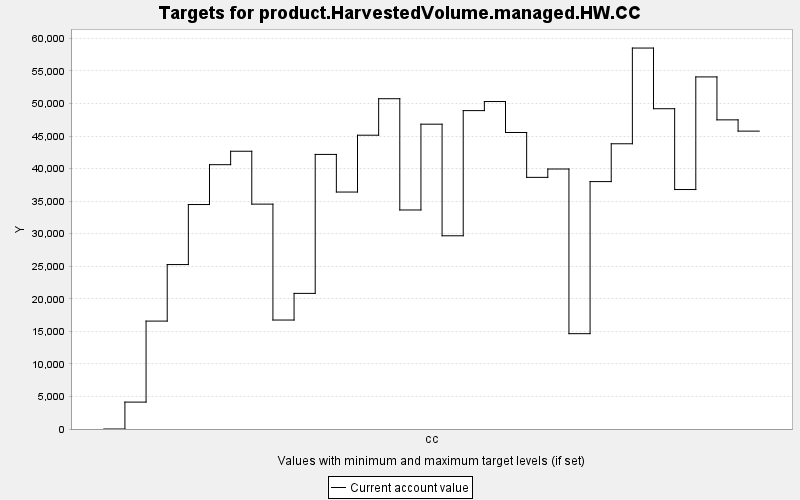

Data behind this chart, as committed beside it:
TARGET, PERIOD, YEAR, PERIODWIDTH, MINIMUM, MAXIMUM, MINWEIGHT, MAXWEIGHT, CURRENT, SUMMARY
product.HarvestedVolume.managed.HW.CC, 0, 0, 10.0, 0.0, 10000, 1.0, 1.0, 0.0, 0.0
product.HarvestedVolume.managed.HW.CC, 1, 10, 10.0, 0.0, 10000, 1.0, 1.0, 4133, 0.0
product.HarvestedVolume.managed.HW.CC, 2, 20, 10.0, 0.0, 10000, 1.0, 1.0, 16576, 0.0
product.HarvestedVolume.managed.HW.CC, 3, 30, 10.0, 0.0, 10000, 1.0, 1.0, 25259, 0.0
product.HarvestedVolume.managed.HW.CC, 4, 40, 10.0, 0.0, 10000, 1.0, 1.0, 34480, 0.0
product.HarvestedVolume.managed.HW.CC, 5, 50, 10.0, 0.0, 10000, 1.0, 1.0, 40601, 0.0
product.HarvestedVolume.managed.HW.CC, 6, 60, 10.0, 0.0, 10000, 1.0, 1.0, 42666, 0.0
product.HarvestedVolume.managed.HW.CC, 7, 70, 10.0, 0.0, 10000, 1.0, 1.0, 34545, 0.0
product.HarvestedVolume.managed.HW.CC, 8, 80, 10.0, 0.0, 10000, 1.0, 1.0, 16738, 0.0
product.HarvestedVolume.managed.HW.CC, 9, 90, 10.0, 0.0, 10000, 1.0, 1.0, 20832, 0.0
product.HarvestedVolume.managed.HW.CC, 10, 100, 10.0, 0.0, 10000, 1.0, 1.0, 42178, 0.0
product.HarvestedVolume.managed.HW.CC, 11, 110, 10.0, 0.0, 10000, 1.0, 1.0, 36398, 0.0
product.HarvestedVolume.managed.HW.CC, 12, 120, 10.0, 0.0, 10000, 1.0, 1.0, 45129, 0.0
product.HarvestedVolume.managed.HW.CC, 13, 130, 10.0, 0.0, 10000, 1.0, 1.0, 50735, 0.0
product.HarvestedVolume.managed.HW.CC, 14, 140, 10.0, 0.0, 10000, 1.0, 1.0, 33643, 0.0
product.HarvestedVolume.managed.HW.CC, 15, 150, 10.0, 0.0, 10000, 1.0, 1.0, 46823, 0.0
product.HarvestedVolume.managed.HW.CC, 16, 160, 10.0, 0.0, 10000, 1.0, 1.0, 29680, 0.0
product.HarvestedVolume.managed.HW.CC, 17, 170, 10.0, 0.0, 10000, 1.0, 1.0, 48907, 0.0
product.HarvestedVolume.managed.HW.CC, 18, 180, 10.0, 0.0, 10000, 1.0, 1.0, 50301, 0.0
product.HarvestedVolume.managed.HW.CC, 19, 190, 10.0, 0.0, 10000, 1.0, 1.0, 45546, 0.0
product.HarvestedVolume.managed.HW.CC, 20, 200, 10.0, 0.0, 10000, 1.0, 1.0, 38654, 0.0
product.HarvestedVolume.managed.HW.CC, 21, 210, 10.0, 0.0, 10000, 1.0, 1.0, 39937, 0.0
product.HarvestedVolume.managed.HW.CC, 22, 220, 10.0, 0.0, 10000, 1.0, 1.0, 14643, 0.0
product.HarvestedVolume.managed.HW.CC, 23, 230, 10.0, 0.0, 10000, 1.0, 1.0, 38003, 0.0
product.HarvestedVolume.managed.HW.CC, 24, 240, 10.0, 0.0, 10000, 1.0, 1.0, 43814, 0.0
product.HarvestedVolume.managed.HW.CC, 25, 250, 10.0, 0.0, 10000, 1.0, 1.0, 58517, 0.0
product.HarvestedVolume.managed.HW.CC, 26, 260, 10.0, 0.0, 10000, 1.0, 1.0, 49198, 0.0
product.HarvestedVolume.managed.HW.CC, 27, 270, 10.0, 0.0, 10000, 1.0, 1.0, 36785, 0.0
product.HarvestedVolume.managed.HW.CC, 28, 280, 10.0, 0.0, 10000, 1.0, 1.0, 54083, 0.0
product.HarvestedVolume.managed.HW.CC, 29, 290, 10.0, 0.0, 10000, 1.0, 1.0, 47487, 0.0
product.HarvestedVolume.managed.HW.CC, 30, 300, 10.0, 0.0, 10000, 1.0, 1.0, 45757, 0.0
